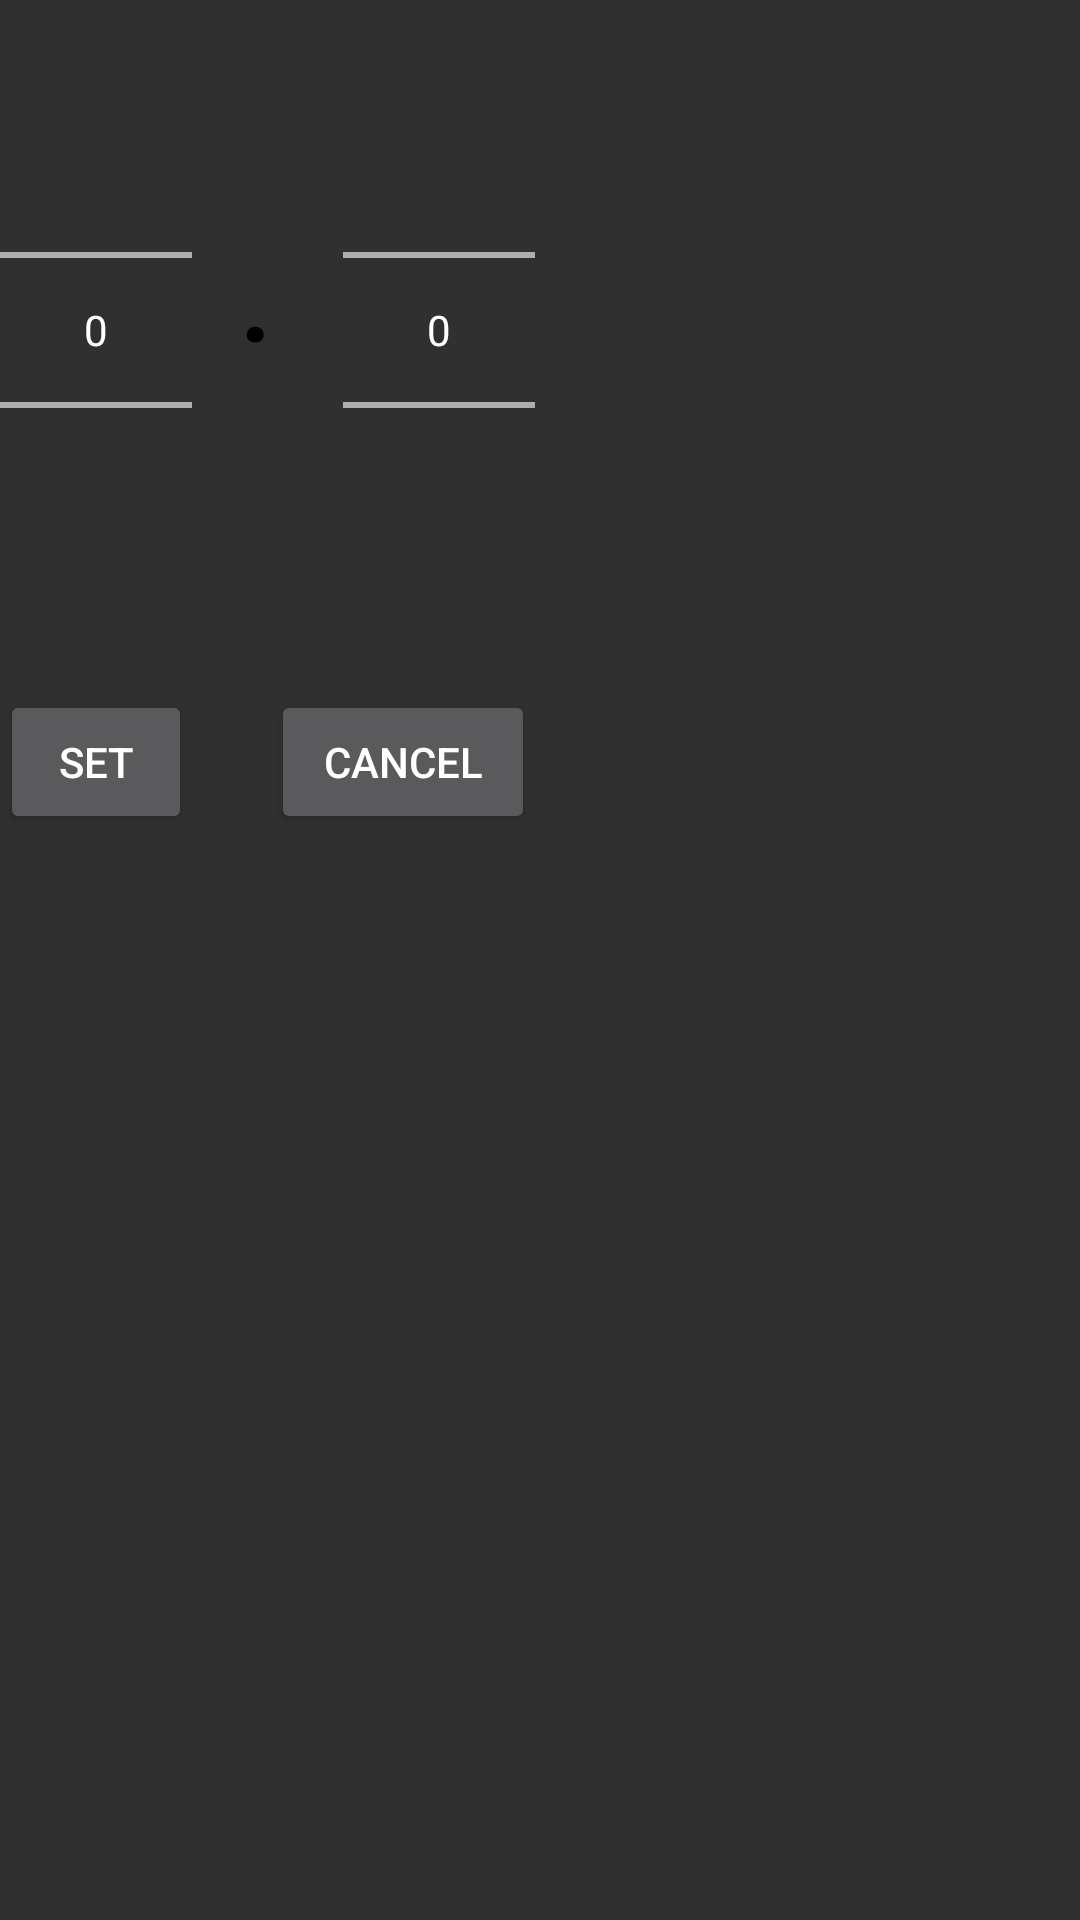

Layout XML and referenced resources for this Android screen:
<!-- AndroidManifest.xml: application theme Theme.AppCompat.NoActionBar -->
<!-- res/layout/dialog_numberpicker.xml -->
<?xml version="1.0" encoding="utf-8"?>
<RelativeLayout
    xmlns:android="http://schemas.android.com/apk/res/android"
    xmlns:tools="http://schemas.android.com/tools"
    android:layout_width="match_parent"
    android:layout_height="match_parent"
    android:id="@+id/mainLayout"
    android:orientation="horizontal"
    android:weightSum="1"
    android:background="@color/default_underline_indicator_selected_color" >

    <NumberPicker
        style="@android:style/Widget.Material.NumberPicker"
        android:layout_width="wrap_content"
        android:layout_height="wrap_content"
        android:id="@+id/numberPicker"
        android:gravity="center_vertical|center_horizontal"
        android:theme="?android:attr/numberPickerStyle"
        android:layout_marginTop="20dp"
        android:scrollbarSize="40dip"
        android:scrollbarStyle="outsideOverlay"
        android:layout_alignParentTop="true"
        android:layout_alignParentStart="true" />

    <Button
        android:layout_width="wrap_content"
        android:layout_height="wrap_content"
        android:id="@+id/btn_Cancel"
        android:layout_alignBaseline="@+id/btn_Set"
        android:layout_alignBottom="@+id/btn_Set"
        android:layout_toEndOf="@+id/textView"
        android:text="@string/cancel" />

    <NumberPicker
        style="@android:style/Widget.Material.NumberPicker"
        android:layout_height="wrap_content"
        android:layout_width="wrap_content"
        android:id="@+id/numberPicker2"
        android:gravity="center_vertical|center_horizontal"
        android:scrollbarSize="40dip"
        android:scrollbarStyle="outsideOverlay"
        android:layout_alignBaseline="@+id/numberPicker"
        android:layout_alignBottom="@+id/numberPicker"
        android:layout_alignEnd="@+id/btn_Cancel" />

    <TextView
        tools:ignore="ObsoleteLayoutParam"
        android:text="@string/dot"
        android:layout_width="wrap_content"
        android:layout_weight="0.65"
        android:id="@+id/textView"
        android:gravity="center_vertical|center_horizontal"
        android:theme="?android:attr/numberPickerStyle"
        android:textStyle="normal|bold"
        android:textSize="36sp"
        android:textColor="@android:color/black"
        android:layout_alignBaseline="@+id/numberPicker2"
        android:layout_alignBottom="@+id/numberPicker2"
        android:layout_toEndOf="@+id/numberPicker"
        android:layout_marginStart="16dp"
        android:layout_height="200dp"/>

    <Button
        android:layout_width="wrap_content"
        android:layout_height="wrap_content"
        android:id="@+id/btn_Set"
        android:text="@string/set"
        android:layout_marginTop="30dp"
        android:layout_below="@+id/textView"
        android:layout_alignParentStart="true"
        android:layout_toStartOf="@+id/textView"/>


</RelativeLayout>
<!-- resources referenced by this layout -->
<resources>
  <string name="cancel">Cancel</string>
  <string name="dot">.</string>
  <string name="set">Set</string>
</resources>
